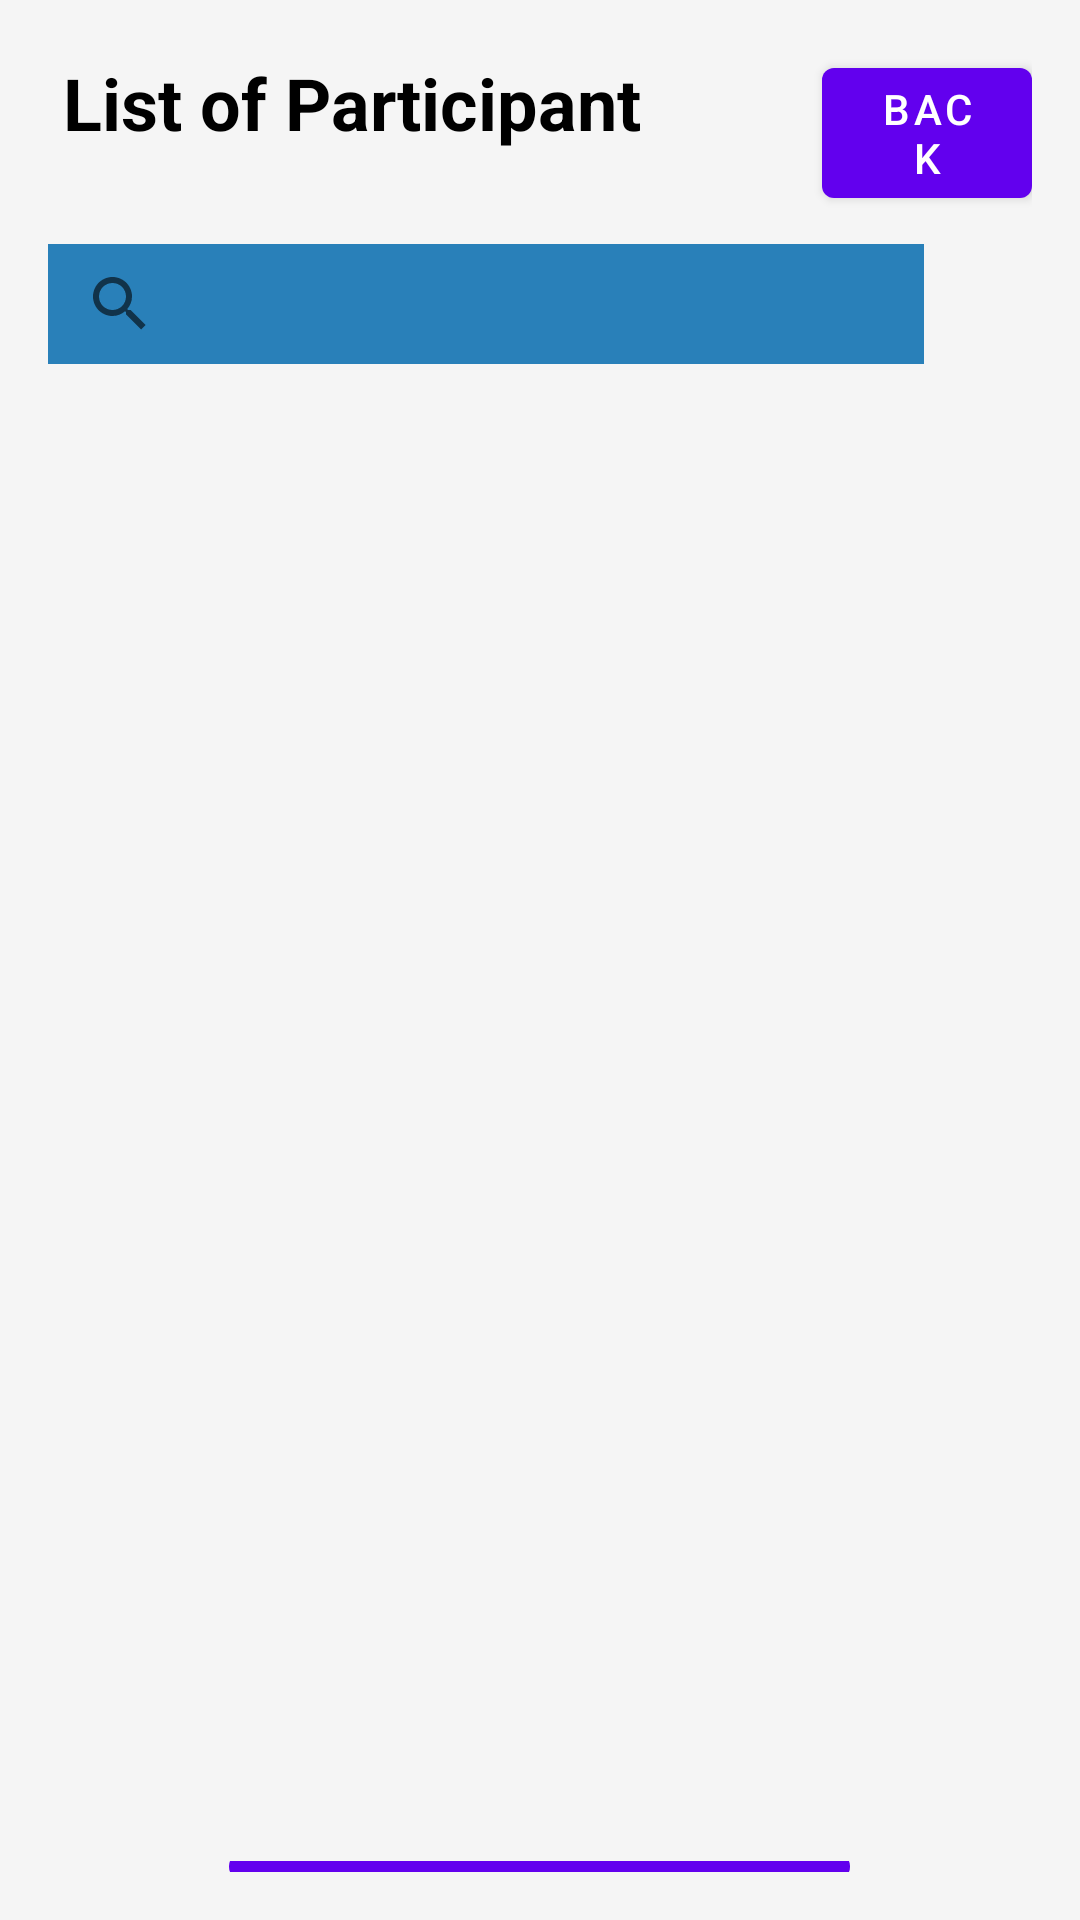

Write the Android layout XML for this screen, with the resource values it uses.
<!-- AndroidManifest.xml: application theme Theme.EnamAppPractice -->
<!-- res/layout/activity_view_participant.xml -->
<?xml version="1.0" encoding="utf-8"?>
<LinearLayout xmlns:android="http://schemas.android.com/apk/res/android"
    xmlns:app="http://schemas.android.com/apk/res-auto"
    xmlns:tools="http://schemas.android.com/tools"
    android:layout_width="match_parent"
    android:layout_height="match_parent"
    android:background="#F5F5F5"
    android:padding="16dp"
    tools:context=".ViewParticipantActivity"
    android:orientation="vertical">

    <LinearLayout
        android:id="@+id/bottom_layout"

        android:layout_width="match_parent"
        android:layout_height="wrap_content"
        android:layout_alignParentTop="true"
        android:layout_alignParentStart="true">


        <TextView
            android:id="@+id/tv_list"
            android:layout_width="wrap_content"
            android:layout_height="wrap_content"
            android:layout_alignParentLeft="true"
            android:layout_marginStart="5dp"
            android:layout_marginTop="2dp"
            android:text="List of Participant"
            android:textColor="@android:color/black"
            android:textSize="24sp"
            android:textStyle="bold"
            />

        <Button
            android:id="@+id/idBtnBack"
            android:layout_width="wrap_content"
            android:layout_height="wrap_content"
            android:layout_alignParentRight="true"
            android:layout_marginLeft="60dp"
            android:text="Back" />

    </LinearLayout>


    <SearchView
        android:id="@+id/searchView"
        android:layout_width="292dp"
        android:layout_height="40dp"
        android:layout_marginTop="10dp"
        android:background="#2980b9"

        />





    <androidx.recyclerview.widget.RecyclerView
        android:id="@+id/rv_participants"
        android:layout_width="283dp"
        android:layout_height="494dp"
        android:layout_marginStart="10dp"
        android:layout_marginTop="5dp"
        android:layout_marginEnd="15dp"
        android:isScrollContainer="true" />


    

    <LinearLayout
        android:gravity="center"
        android:layout_width="match_parent"
        android:layout_height="wrap_content"
        android:layout_alignParentBottom="true"
        android:layout_alignParentLeft="true"
        android:layout_alignParentStart="true">

        <Button
            android:id="@+id/idBtnAddNewParticipant"
            android:layout_width="wrap_content"
            android:layout_height="wrap_content"
            android:gravity="center"
            android:text="Add New Participant" />
    </LinearLayout>


</LinearLayout>
<!-- resources referenced by this layout -->
<resources>
  <style name="Theme.EnamAppPractice" parent="Theme.MaterialComponents.DayNight.DarkActionBar">
          
          <item name="colorPrimary">@color/purple_500</item>
          <item name="colorPrimaryVariant">@color/purple_700</item>
          <item name="colorOnPrimary">@color/white</item>
          
          <item name="colorSecondary">@color/teal_200</item>
          <item name="colorSecondaryVariant">@color/teal_700</item>
          <item name="colorOnSecondary">@color/black</item>
          
          <item name="android:statusBarColor">?attr/colorPrimaryVariant</item>
          
      </style>
  <color name="purple_500">#FF6200EE</color>
  <color name="purple_700">#FF3700B3</color>
  <color name="white">#FFFFFFFF</color>
  <color name="teal_200">#FF03DAC5</color>
  <color name="teal_700">#FF018786</color>
  <color name="black">#0E0C0C</color>
</resources>
